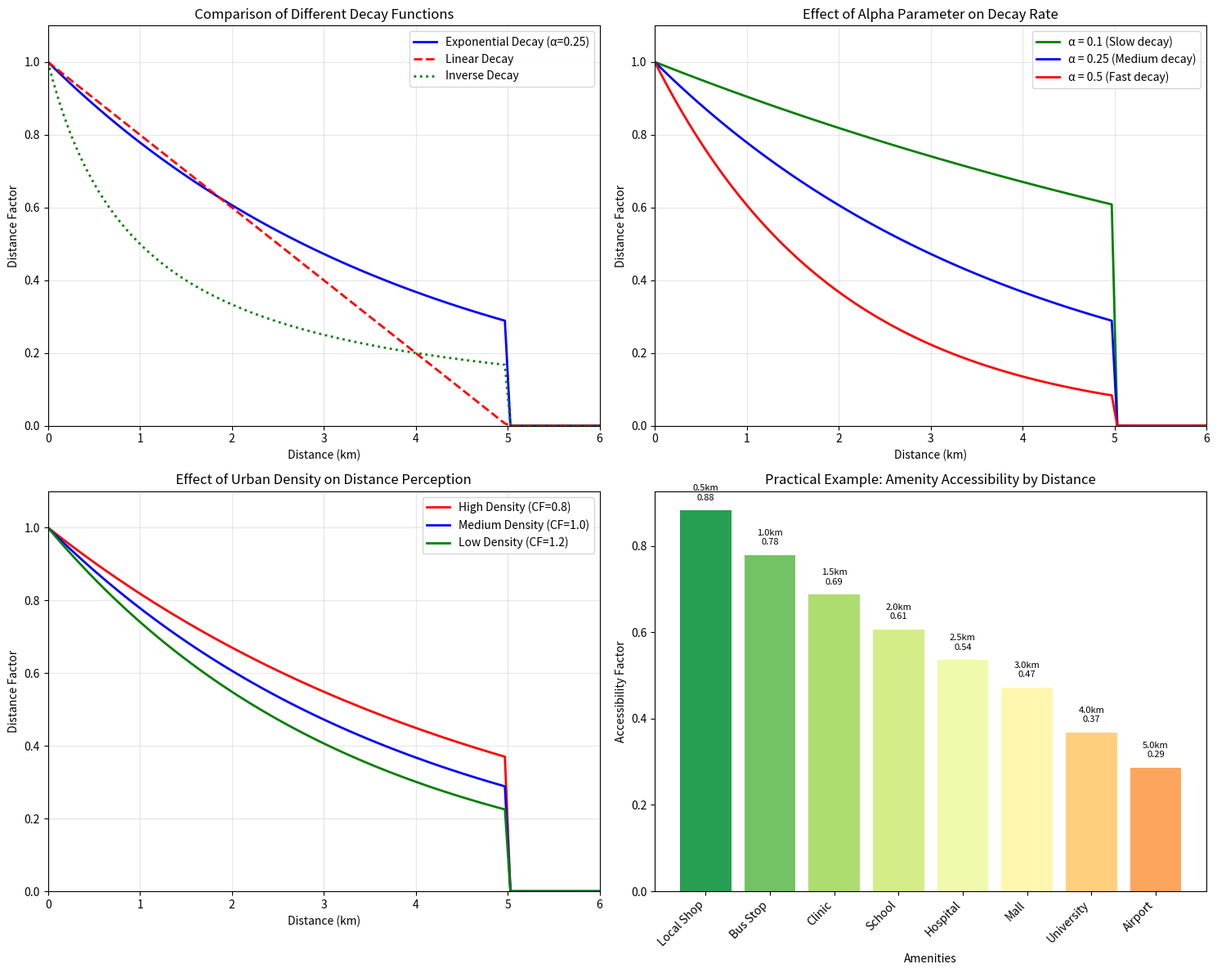

Recreate this plot in Python.
"""
Distance Decay Function Analysis and Visualization
This script demonstrates the mathematical behavior of the distance decay function
used in the urban liveability model.
"""

import numpy as np
import matplotlib.pyplot as plt
import pandas as pd

def distance_decay_function(distance, alpha=0.25, context_factor=1.0, max_distance=5.0):
    """
    Calculate distance decay factor using exponential decay
    
    Args:
        distance: Distance in km
        alpha: Decay rate parameter (higher = faster decay)
        context_factor: Regional context adjustment
        max_distance: Maximum reasonable distance
    
    Returns:
        Distance factor (0-1 scale)
    """
    if distance <= max_distance:
        return np.exp(-alpha * distance * context_factor)
    else:
        return 0

def linear_decay_function(distance, max_distance=5.0):
    """
    Alternative: Linear decay function for comparison
    """
    if distance <= max_distance:
        return max(0, 1 - (distance / max_distance))
    else:
        return 0

def inverse_decay_function(distance, max_distance=5.0):
    """
    Alternative: Inverse decay function for comparison
    """
    if distance <= max_distance:
        return 1 / (1 + distance)
    else:
        return 0

# Create distance range for analysis
distances = np.linspace(0, 6, 100)

# Calculate decay values for different functions
exponential_decay = [distance_decay_function(d) for d in distances]
linear_decay = [linear_decay_function(d) for d in distances]
inverse_decay = [inverse_decay_function(d) for d in distances]

# Different alpha values for exponential decay
alpha_low = [distance_decay_function(d, alpha=0.1) for d in distances]
alpha_medium = [distance_decay_function(d, alpha=0.25) for d in distances]
alpha_high = [distance_decay_function(d, alpha=0.5) for d in distances]

# Different context factors
context_high_density = [distance_decay_function(d, context_factor=0.8) for d in distances]
context_medium_density = [distance_decay_function(d, context_factor=1.0) for d in distances]
context_low_density = [distance_decay_function(d, context_factor=1.2) for d in distances]

# Create visualizations
fig, ((ax1, ax2), (ax3, ax4)) = plt.subplots(2, 2, figsize=(15, 12))

# Plot 1: Comparison of different decay functions
ax1.plot(distances, exponential_decay, label='Exponential Decay (α=0.25)', linewidth=2, color='blue')
ax1.plot(distances, linear_decay, label='Linear Decay', linewidth=2, color='red', linestyle='--')
ax1.plot(distances, inverse_decay, label='Inverse Decay', linewidth=2, color='green', linestyle=':')
ax1.set_xlabel('Distance (km)')
ax1.set_ylabel('Distance Factor')
ax1.set_title('Comparison of Different Decay Functions')
ax1.legend()
ax1.grid(True, alpha=0.3)
ax1.set_xlim(0, 6)
ax1.set_ylim(0, 1.1)

# Plot 2: Effect of different alpha values
ax2.plot(distances, alpha_low, label='α = 0.1 (Slow decay)', linewidth=2, color='green')
ax2.plot(distances, alpha_medium, label='α = 0.25 (Medium decay)', linewidth=2, color='blue')
ax2.plot(distances, alpha_high, label='α = 0.5 (Fast decay)', linewidth=2, color='red')
ax2.set_xlabel('Distance (km)')
ax2.set_ylabel('Distance Factor')
ax2.set_title('Effect of Alpha Parameter on Decay Rate')
ax2.legend()
ax2.grid(True, alpha=0.3)
ax2.set_xlim(0, 6)
ax2.set_ylim(0, 1.1)

# Plot 3: Effect of context factor (urban density)
ax3.plot(distances, context_high_density, label='High Density (CF=0.8)', linewidth=2, color='red')
ax3.plot(distances, context_medium_density, label='Medium Density (CF=1.0)', linewidth=2, color='blue')
ax3.plot(distances, context_low_density, label='Low Density (CF=1.2)', linewidth=2, color='green')
ax3.set_xlabel('Distance (km)')
ax3.set_ylabel('Distance Factor')
ax3.set_title('Effect of Urban Density on Distance Perception')
ax3.legend()
ax3.grid(True, alpha=0.3)
ax3.set_xlim(0, 6)
ax3.set_ylim(0, 1.1)

# Plot 4: Practical example with real amenities
# Simulate different amenities at various distances
amenity_distances = [0.5, 1.0, 1.5, 2.0, 2.5, 3.0, 4.0, 5.0]
amenity_names = ['Local Shop', 'Bus Stop', 'Clinic', 'School', 'Hospital', 'Mall', 'University', 'Airport']
decay_values = [distance_decay_function(d) for d in amenity_distances]

ax4.bar(range(len(amenity_names)), decay_values, color=plt.cm.RdYlGn([v for v in decay_values]))
ax4.set_xlabel('Amenities')
ax4.set_ylabel('Accessibility Factor')
ax4.set_title('Practical Example: Amenity Accessibility by Distance')
ax4.set_xticks(range(len(amenity_names)))
ax4.set_xticklabels(amenity_names, rotation=45, ha='right')

# Add distance labels on bars
for i, (dist, val) in enumerate(zip(amenity_distances, decay_values)):
    ax4.text(i, val + 0.02, f'{dist}km\n{val:.2f}', ha='center', va='bottom', fontsize=8)

plt.tight_layout()
plt.savefig('distance_decay_analysis.png', dpi=300, bbox_inches='tight')
print("Distance decay analysis saved as 'distance_decay_analysis.png'")

# Create a numerical comparison table
print("\n" + "="*60)
print("NUMERICAL COMPARISON OF DECAY FUNCTIONS")
print("="*60)

comparison_distances = [0.5, 1.0, 2.0, 3.0, 4.0, 5.0]
print(f"{'Distance (km)':<12} {'Exponential':<12} {'Linear':<12} {'Inverse':<12}")
print("-" * 50)

for d in comparison_distances:
    exp_val = distance_decay_function(d)
    lin_val = linear_decay_function(d)
    inv_val = inverse_decay_function(d)
    print(f"{d:<12.1f} {exp_val:<12.3f} {lin_val:<12.3f} {inv_val:<12.3f}")

# Mathematical properties analysis
print("\n" + "="*60)
print("MATHEMATICAL PROPERTIES ANALYSIS")
print("="*60)

print("\n1. DECAY RATE ANALYSIS:")
print("   - At 1km: Factor =", f"{distance_decay_function(1.0):.3f}")
print("   - At 2km: Factor =", f"{distance_decay_function(2.0):.3f}")
print("   - At 3km: Factor =", f"{distance_decay_function(3.0):.3f}")
print("   - Relative impact of 1km vs 2km:", f"{distance_decay_function(1.0)/distance_decay_function(2.0):.2f}x")

print("\n2. HALF-LIFE CALCULATION:")
# Find distance where decay factor = 0.5
half_life_distance = -np.log(0.5) / 0.25
print(f"   - Distance where accessibility drops to 50%: {half_life_distance:.2f} km")

print("\n3. CONTEXT FACTOR IMPACT:")
for density, cf in [('High', 0.8), ('Medium', 1.0), ('Low', 1.2)]:
    factor_2km = distance_decay_function(2.0, context_factor=cf)
    print(f"   - {density} density (CF={cf}): 2km factor = {factor_2km:.3f}")

plt.show()
